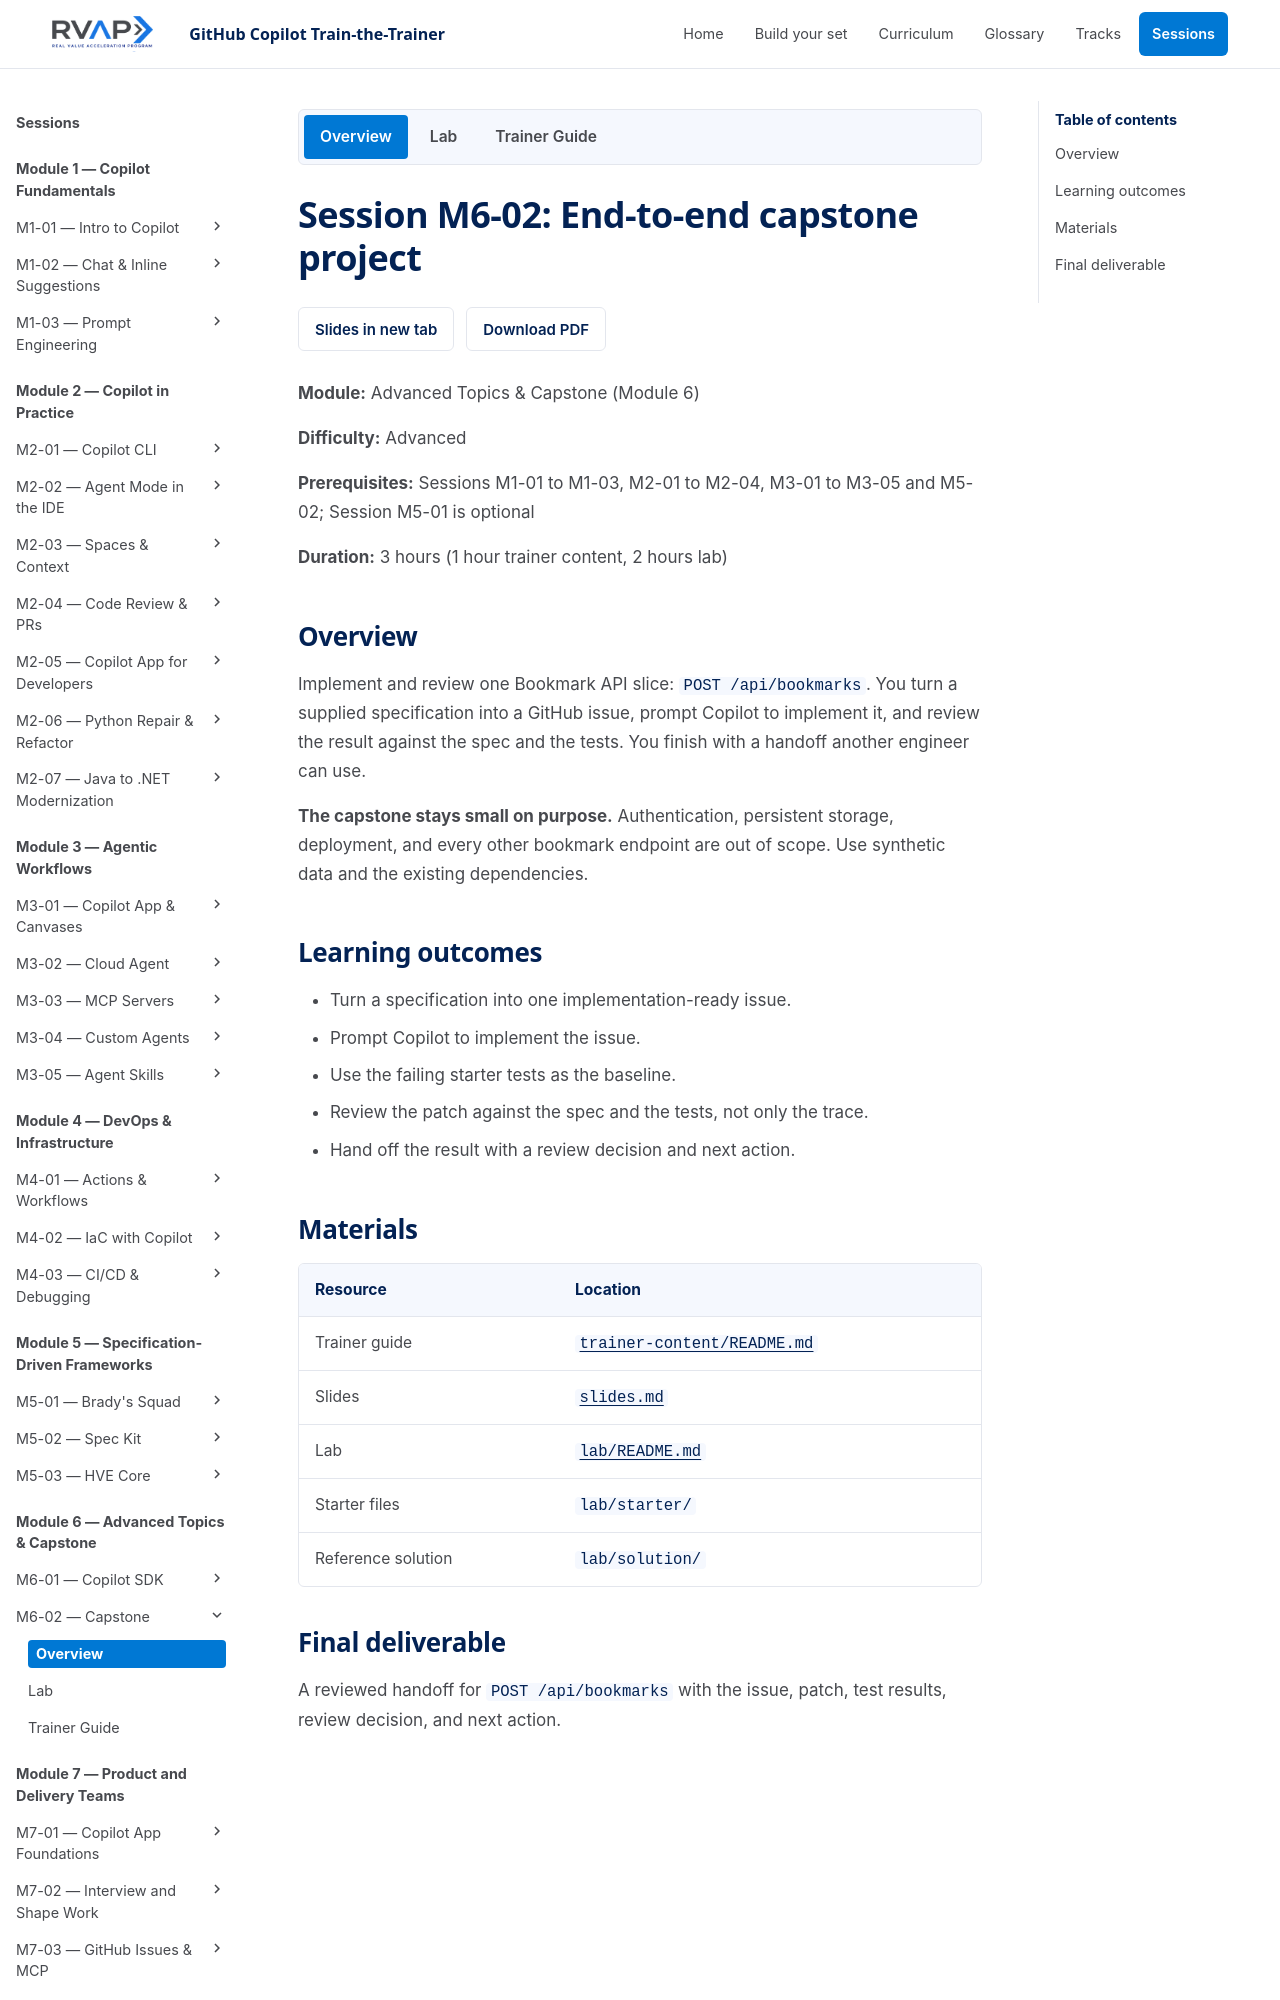

repository: microsoft/frontier-ghcp-ttt-rvas · page: previews/pr-23-056e822481/sessions/session-m6-02-capstone/index.html · generator: mkdocs

# Session M6-02: End-to-end capstone project

**Module:** Advanced Topics & Capstone (Module 6)

**Difficulty:** Advanced

**Prerequisites:** Sessions M1-01 to M1-03, M2-01 to M2-04, M3-01 to M3-05 and M5-02; Session M5-01 is optional

**Duration:** 3 hours (1 hour trainer content, 2 hours lab)

## Overview

Implement and review one Bookmark API slice: `POST /api/bookmarks`. You turn a
supplied specification into a GitHub issue, prompt Copilot to implement it, and
review the result against the spec and the tests. You finish with a handoff another
engineer can use.

**The capstone stays small on purpose.** Authentication, persistent storage,
deployment, and every other bookmark endpoint are out of scope. Use synthetic data
and the existing dependencies.

## Learning outcomes

- Turn a specification into one implementation-ready issue.
- Prompt Copilot to implement the issue.
- Use the failing starter tests as the baseline.
- Review the patch against the spec and the tests, not only the trace.
- Hand off the result with a review decision and next action.
